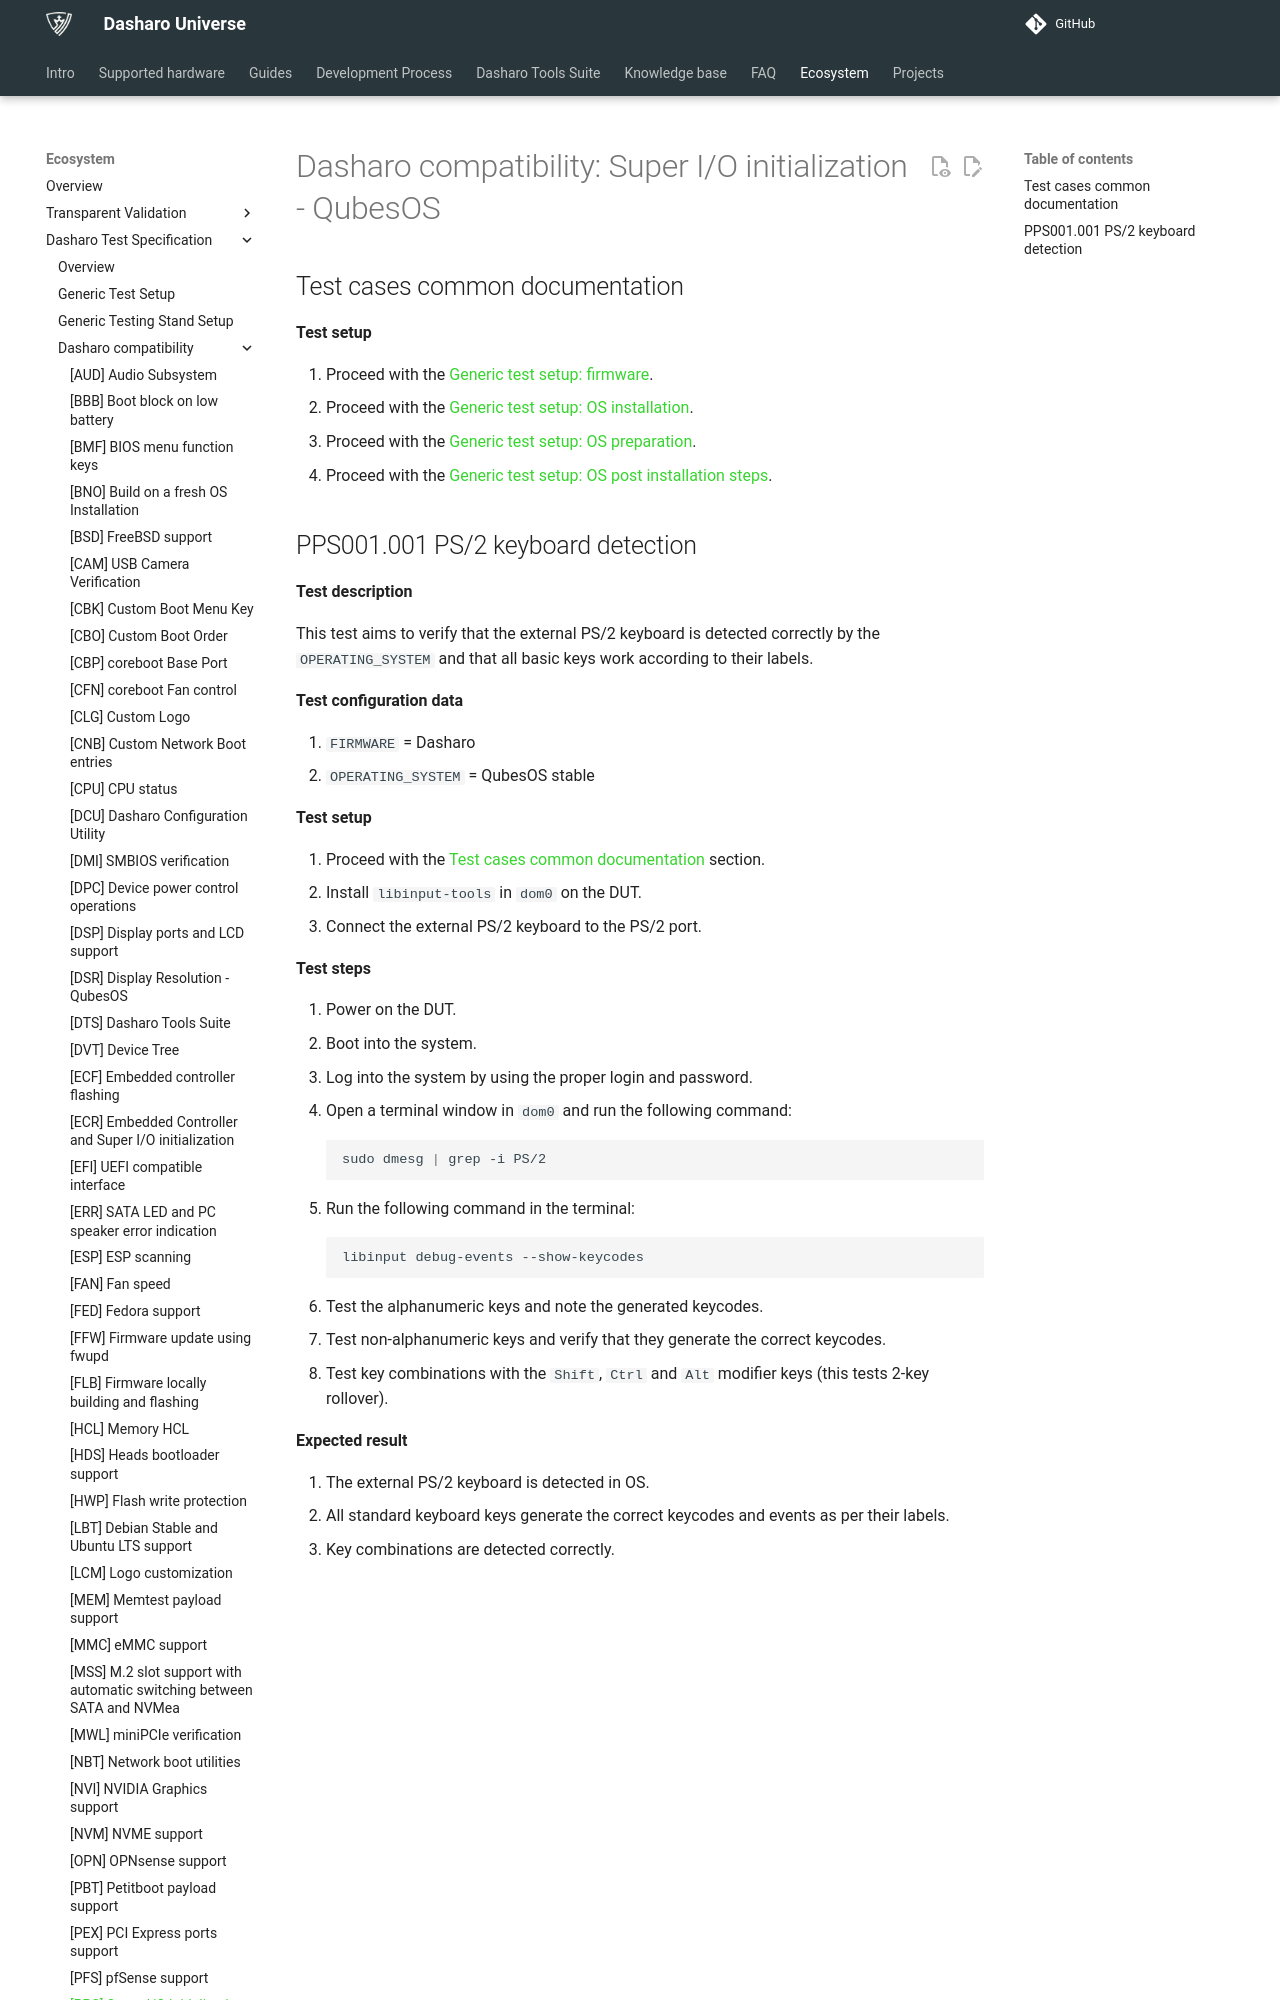

repository: Dasharo/docs · page: unified-test-documentation/dasharo-compatibility/343-super-I-O-initialization-on-QubesOS/index.html · generator: mkdocs

---
search:
  boost: -1
---

# Dasharo compatibility: Super I/O initialization - QubesOS

## Test cases common documentation

**Test setup**

1. Proceed with the
   [Generic test setup: firmware](../generic-test-setup.md#firmware).
1. Proceed with the
   [Generic test setup: OS installation](../generic-test-setup.md#os-installation).
1. Proceed with the
   [Generic test setup: OS preparation](../generic-test-setup.md#os-preparation).
1. Proceed with the
   [Generic test setup: OS post installation steps](../generic-test-setup.md#post-installation).
